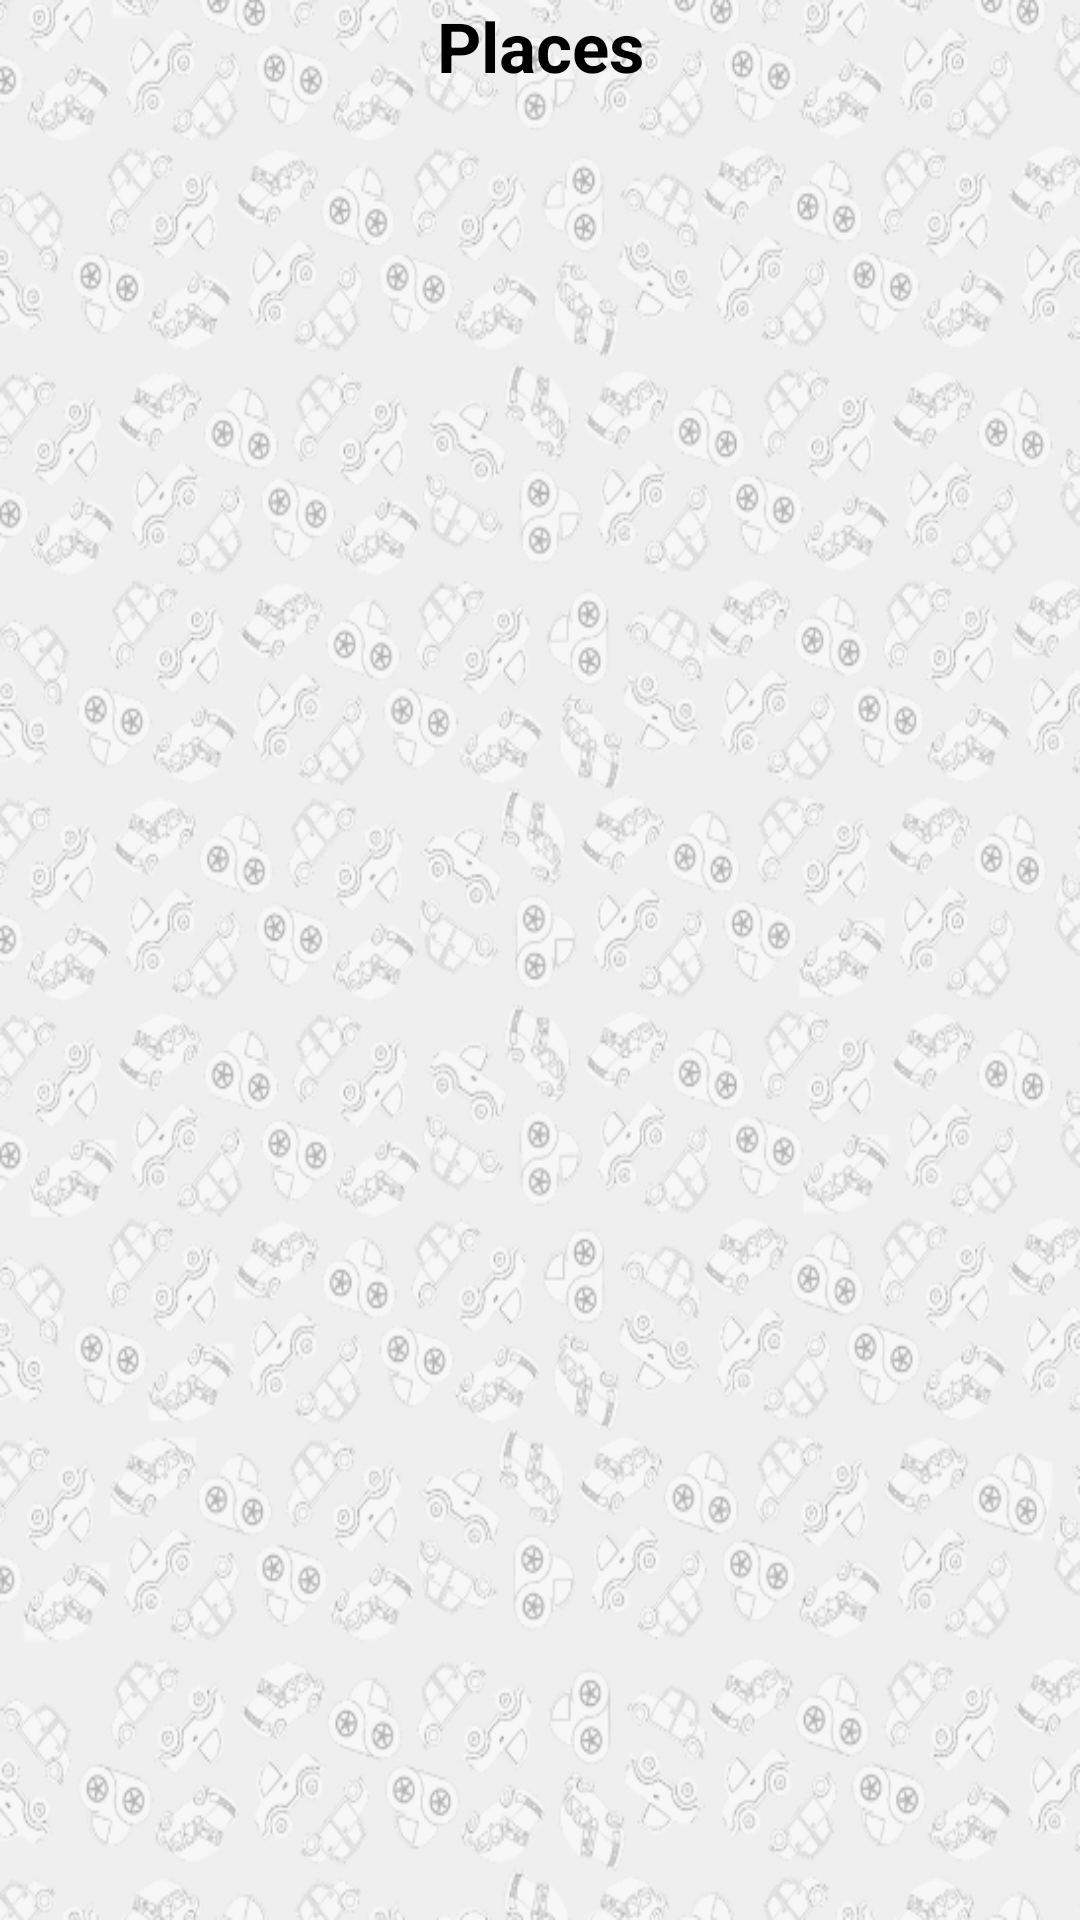

Here is an Android app screen rendered from its layout file. Give the layout XML and the strings, colors and styles it references.
<!-- AndroidManifest.xml: application theme AppTheme -->
<!-- res/layout/activity_reservation.xml -->
<?xml version="1.0" encoding="utf-8"?>
<android.support.constraint.ConstraintLayout xmlns:android="http://schemas.android.com/apk/res/android"
    xmlns:app="http://schemas.android.com/apk/res-auto"
    xmlns:tools="http://schemas.android.com/tools"
    android:layout_width="match_parent"
    android:layout_height="match_parent"
    android:background="@drawable/background"
    tools:context="com.tuto.superomarion.smartparking.Reservation">
<RelativeLayout
    android:layout_width="match_parent"
    android:layout_height="match_parent"
    tools:layout_editor_absoluteY="8dp"
    tools:layout_editor_absoluteX="8dp">
<TextView
    android:layout_width="match_parent"
    android:layout_height="wrap_content"
    android:text="Places"
    android:textStyle="bold"
    android:textColor="#000"
    android:textSize="23dp"
    android:gravity="center"
    android:id="@+id/textView2" />
    <ListView
        android:id="@+id/list"
        android:layout_width="match_parent"
        android:layout_height="match_parent"
        android:layout_weight="12.60"
        tools:layout_editor_absoluteY="8dp"
        tools:layout_editor_absoluteX="8dp"
        android:layout_below="@+id/textView2"
        android:layout_alignParentStart="true"
        android:layout_marginTop="29dp" />
</RelativeLayout>


</android.support.constraint.ConstraintLayout>
<!-- resources referenced by this layout -->
<resources>
  <!-- drawable background: png bitmap (drawable, 283191 bytes) -->
  <style name="AppTheme" parent="Theme.AppCompat.Light.NoActionBar">
          
          <item name="colorPrimary">@color/colorPrimary</item>
          <item name="colorPrimaryDark">@color/colorPrimaryDark</item>
          <item name="colorAccent">@color/colorAccent</item>
      </style>
  <color name="colorPrimary">#3F51B5</color>
  <color name="colorPrimaryDark">#303F9F</color>
  <color name="colorAccent">#FF4081</color>
</resources>
